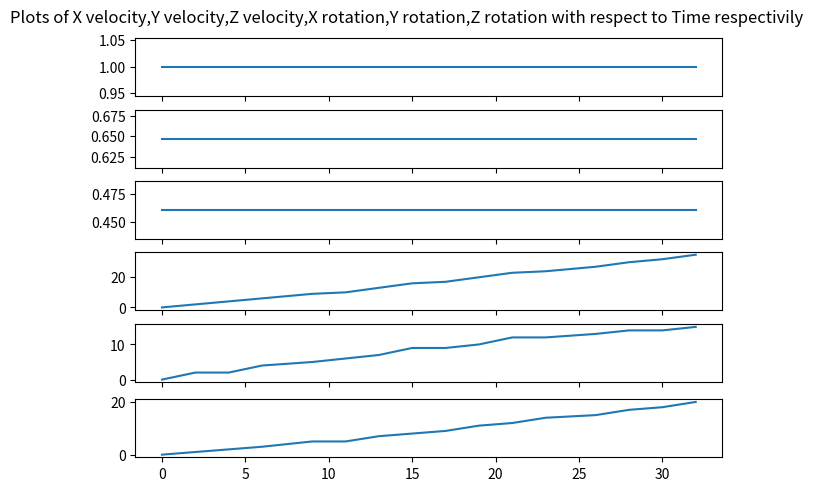

Generate this figure with matplotlib:
import math
import numpy as np
import matplotlib.pyplot as plt

# Roarrtion and Transition of the drone
roll = 35
pitch = 15
yaw = 20
w_max = 1
roll_v = []
pitch_v = []
yaw_v = []



yawMatrix = np.matrix([[math.cos(math.radians(yaw)), -math.sin(math.radians(yaw)), 0],
                       [math.sin(math.radians(yaw)), math.cos(math.radians(yaw)), 0],
                       [0, 0, 1]])

pitchMatrix = np.matrix([[math.cos(math.radians(pitch)), 0, math.sin(math.radians(pitch))],
                         [0, 1, 0],
                         [-math.sin(math.radians(pitch)), 0, math.cos(math.radians(pitch))]])

rollMatrix = np.matrix([[1, 0, 0],
                        [0, math.cos(math.radians(roll)), -math.sin(math.radians(roll))],
                        [0, math.sin(math.radians(roll)), math.cos(math.radians(roll))]])

# Rotation Matrix
R = yawMatrix @pitchMatrix @ rollMatrix
R = (np.round(R, decimals=2)) 
print("Rotation Matrix" ,R)

angle = ((((R[0][0]+R[1][1]+R[2][2]-1)/2)))
angle = ((180*(math.acos(angle)))/math.pi)

print("Angle of Rotation", angle)
axis = 1/(2*(math.sin(math.radians(angle))))
array = [(R[2][1]-R[1][2]),(R[0][2]-R[2][0]),(R[1][0]-R[0][1])]
array = (np.round(array, decimals=2)) 

axis = np.dot(axis,array)
print("Axis of Rotation",axis)

w = (w_max/np.max(axis))
print("magnitude of Velocity", w)

velocity_matrix = [w*axis[0],w*axis[1],w*axis[2]]
print("Velocity matrix",velocity_matrix)

T_min = angle/w
print("Minimum Time to reach the given orientation", T_min)

########################################################################################
# Plotting

T = int(np.round(T_min))
A = int(math.floor(angle))

x_vel = velocity_matrix[0]
x_v = []
for i in range(16):
    x_v.append(x_vel)
y_vel = velocity_matrix[1]
y_v = []
for i in range(16):
    y_v.append(y_vel)
z_vel = velocity_matrix[2]
z_v = []
for i in range(16):
    z_v.append(z_vel)

T = np.linspace(0,T,16)
A = np.linspace(0,A,16)
T = (np.round(T)) 
A = (np.round(A)) 




for angle in A:
 
    c = math.cos(math.radians(angle))
    s = math.sin(math.radians(angle))
    v = 1-c
    x = axis[0]
    y = axis[1]
    z = axis[2]
    
    
    Rotation_matrix = [[x*x*v+c,x*y*v-z*s,x*z*v+y*s],
                       [x*y*v+z*s,y*y*v+c,y*z*v-x*s],
                       [x*z*v-y*s,y*z*v+x*s,z*z*v+c]]
    
    R_M = (np.round(Rotation_matrix, decimals=2)) 
    
    
    roll = np.round(((180*(math.atan(R_M[2][1]/R_M[2][2])))/math.pi))
    roll_v.append(roll)
    
    
    
    pitch = np.round(((180*(math.atan((-R_M[2][0])/(math.sqrt((R_M[0][0]**2)+(R_M[1][0]**2))))))/math.pi))
    pitch_v.append(pitch)
    
    yaw = np.round(((180*(math.atan(R_M[1][0]/R_M[0][0])))/math.pi))
    yaw_v.append(yaw)
    
    


fig, (ax1, ax2,ax3,ax4,ax5,ax6) = plt.subplots(6,sharex=True,constrained_layout = True)
fig.suptitle('Plots of X velocity,Y velocity,Z velocity,X rotation,Y rotation,Z rotation with respect to Time respectivily')
ax1.plot(T,x_v)
ax2.plot(T,y_v)
ax3.plot(T,z_v)
ax4.plot(T,roll_v)
ax5.plot(T,pitch_v)
ax6.plot(T,yaw_v)




